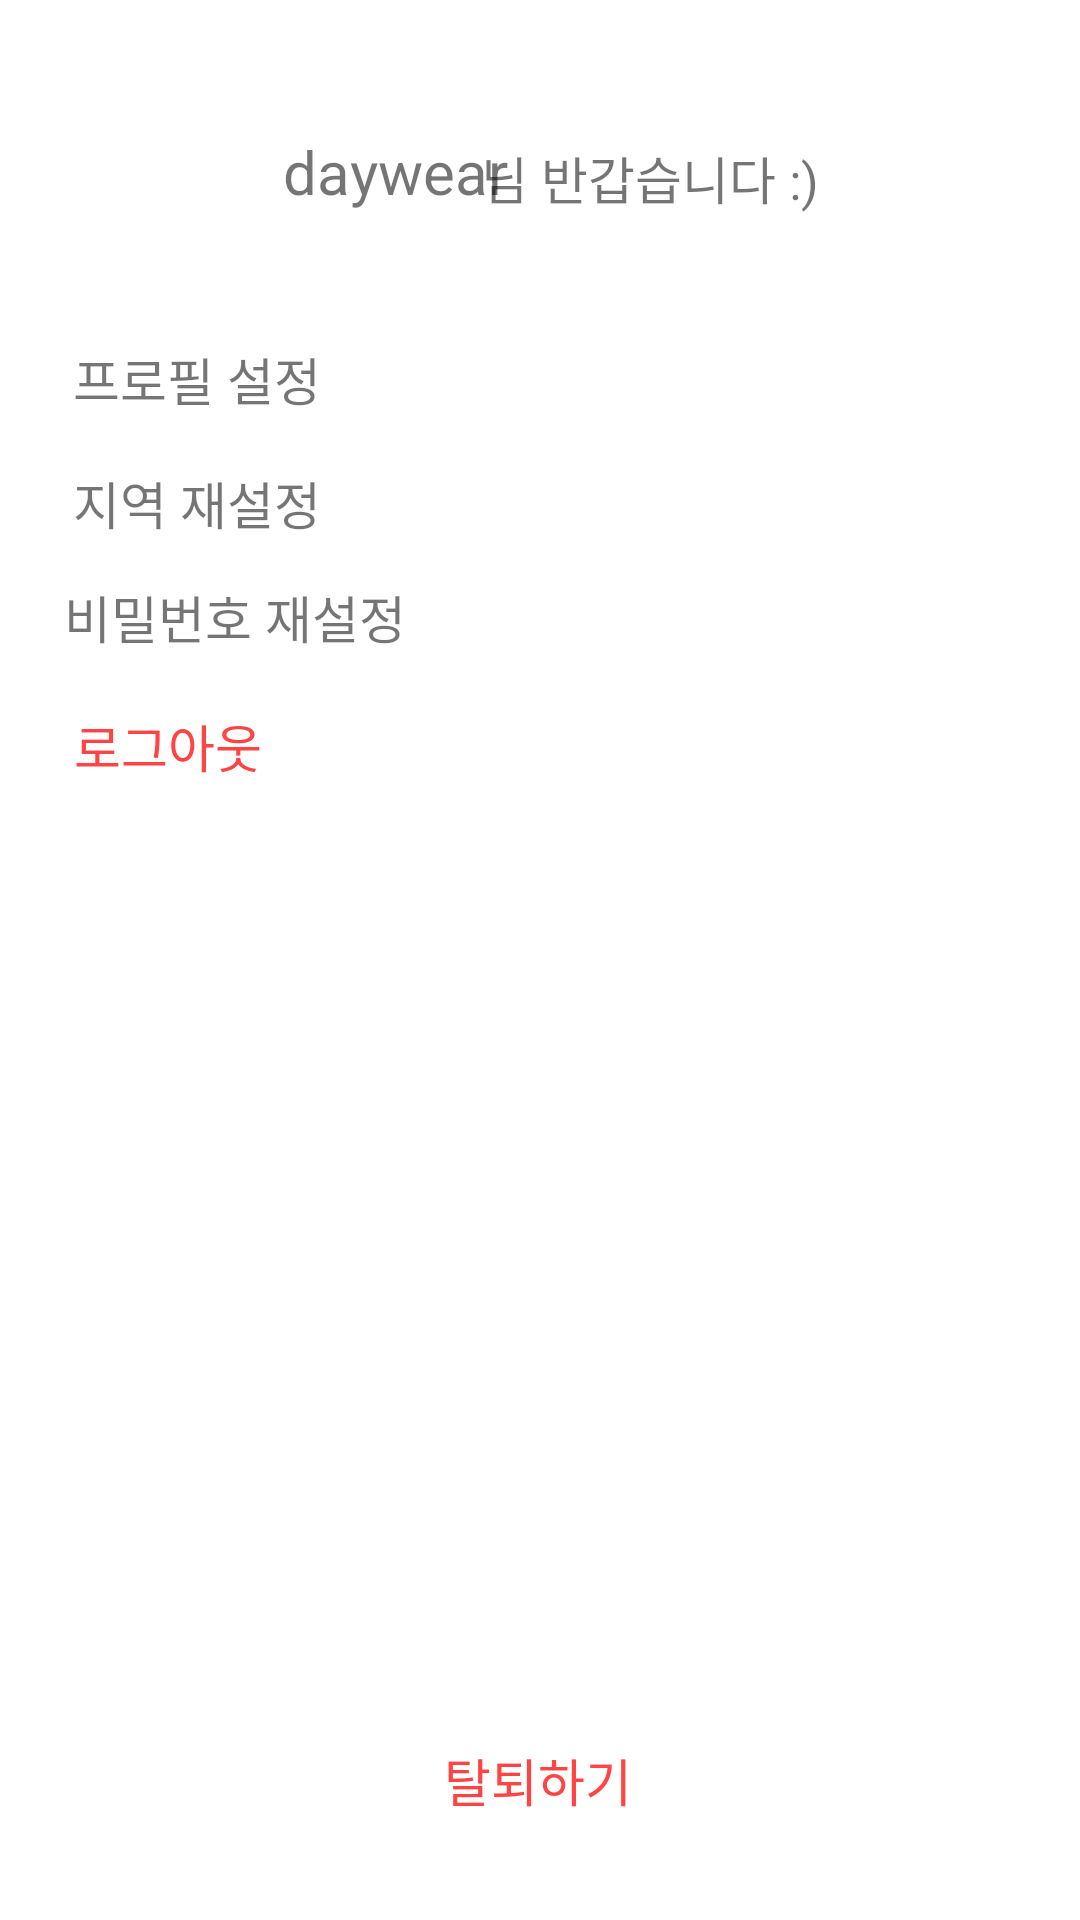

This screen was rendered from an Android layout file. Write that file and the resources it references.
<!-- AndroidManifest.xml: application theme Theme.Daywear -->
<!-- res/layout/activity_set.xml -->
<?xml version="1.0" encoding="utf-8"?>
<androidx.constraintlayout.widget.ConstraintLayout xmlns:android="http://schemas.android.com/apk/res/android"
    xmlns:app="http://schemas.android.com/apk/res-auto"
    xmlns:tools="http://schemas.android.com/tools"
    android:layout_width="match_parent"
    android:layout_height="match_parent"
    tools:context=".SetActivity">

    <TextView
        android:id="@+id/set_out"
        android:layout_width="wrap_content"
        android:layout_height="wrap_content"
        android:text="탈퇴하기"
        android:textColor="@android:color/holo_red_light"
        android:textSize="17dp"
        app:layout_constraintBottom_toBottomOf="parent"
        app:layout_constraintEnd_toEndOf="parent"
        app:layout_constraintHorizontal_bias="0.498"
        app:layout_constraintStart_toStartOf="parent"
        app:layout_constraintTop_toTopOf="parent"
        app:layout_constraintVertical_bias="0.944"
        tools:ignore="MissingConstraints" />

    <TextView
        android:id="@+id/set_pw"
        android:layout_width="wrap_content"
        android:layout_height="wrap_content"
        android:text="비밀번호 재설정"
        android:textSize="17dp"
        app:layout_constraintBottom_toBottomOf="parent"
        app:layout_constraintEnd_toEndOf="parent"
        app:layout_constraintHorizontal_bias="0.087"
        app:layout_constraintStart_toStartOf="parent"
        app:layout_constraintTop_toTopOf="parent"
        app:layout_constraintVertical_bias="0.314"
        tools:ignore="MissingConstraints" />

    <TextView
        android:id="@+id/logout"
        android:layout_width="wrap_content"
        android:layout_height="wrap_content"
        android:text="로그아웃"
        android:textSize="17dp"
        android:textColor="@android:color/holo_red_light"
        app:layout_constraintBottom_toBottomOf="parent"
        app:layout_constraintEnd_toEndOf="parent"
        app:layout_constraintHorizontal_bias="0.083"
        app:layout_constraintStart_toStartOf="parent"
        app:layout_constraintTop_toTopOf="parent"
        app:layout_constraintVertical_bias="0.384"
        tools:ignore="MissingConstraints" />

    <TextView
        android:id="@+id/set_area"
        android:layout_width="wrap_content"
        android:layout_height="wrap_content"
        android:text="지역 재설정"
        android:textSize="17dp"
        app:layout_constraintBottom_toBottomOf="parent"
        app:layout_constraintEnd_toEndOf="parent"
        app:layout_constraintHorizontal_bias="0.088"
        app:layout_constraintStart_toStartOf="parent"
        app:layout_constraintTop_toTopOf="parent"
        app:layout_constraintVertical_bias="0.252"
        tools:ignore="MissingConstraints" />

    <TextView
        android:id="@+id/txt_welcome"
        android:layout_width="wrap_content"
        android:layout_height="wrap_content"
        android:text="님 반갑습니다 :)"
        android:textSize="17dp"
        app:layout_constraintBottom_toBottomOf="parent"
        app:layout_constraintHorizontal_bias="0.648"
        app:layout_constraintLeft_toLeftOf="parent"
        app:layout_constraintRight_toRightOf="parent"
        app:layout_constraintTop_toTopOf="parent"
        app:layout_constraintVertical_bias="0.076" />

    <TextView
        android:id="@+id/txt_name"
        android:layout_width="wrap_content"
        android:layout_height="wrap_content"
        android:text="@string/app_name"
        android:textSize="20dp"
        app:layout_constraintBottom_toBottomOf="parent"
        app:layout_constraintHorizontal_bias="0.331"
        app:layout_constraintLeft_toLeftOf="parent"
        app:layout_constraintRight_toRightOf="parent"
        app:layout_constraintTop_toTopOf="parent"
        app:layout_constraintVertical_bias="0.071" />

    <ImageView
        android:id="@+id/imageView"
        android:layout_width="69dp"
        android:layout_height="62dp"
        app:layout_constraintBottom_toBottomOf="parent"
        app:layout_constraintEnd_toEndOf="parent"
        app:layout_constraintHorizontal_bias="0.076"
        app:layout_constraintStart_toStartOf="parent"
        app:layout_constraintTop_toTopOf="parent"
        app:layout_constraintVertical_bias="0.053"
        app:srcCompat="@drawable/use"
        tools:ignore="MissingConstraints" />

    <TextView
        android:id="@+id/set_profile"
        android:layout_width="wrap_content"
        android:layout_height="wrap_content"
        android:text="프로필 설정"
        android:textSize="17dp"
        app:layout_constraintBottom_toBottomOf="parent"
        app:layout_constraintEnd_toEndOf="parent"
        app:layout_constraintHorizontal_bias="0.088"
        app:layout_constraintStart_toStartOf="parent"
        app:layout_constraintTop_toTopOf="parent"
        app:layout_constraintVertical_bias="0.185"
        tools:ignore="MissingConstraints" />

</androidx.constraintlayout.widget.ConstraintLayout>
<!-- resources referenced by this layout -->
<resources>
  <string name="app_name">daywear</string>
  <style name="Theme.Daywear" parent="Theme.MaterialComponents.DayNight.DarkActionBar">
          
          <item name="windowNoTitle">true</item>
          <item name="colorPrimary">#6499FF</item>
          <item name="colorPrimaryVariant">@color/purple_700</item>
          <item name="colorOnPrimary">@color/white</item>
          
          <item name="colorSecondary">@color/teal_200</item>
          <item name="colorSecondaryVariant">@color/teal_700</item>
          <item name="colorOnSecondary">@color/black</item>
          
          <item name="android:statusBarColor" tools:targetApi="l">?attr/colorPrimaryVariant</item>
          
      </style>
  <!-- not gathered from this repository: default colours our renderer supplied (Android Studio template values) -->
  <color name="purple_700">#FF3700B3</color>
  <color name="teal_200">#FF03DAC5</color>
  <color name="teal_700">#FF018786</color>
  <color name="black">#FF000000</color>
  <color name="white">#FFFFFFFF</color>
</resources>
